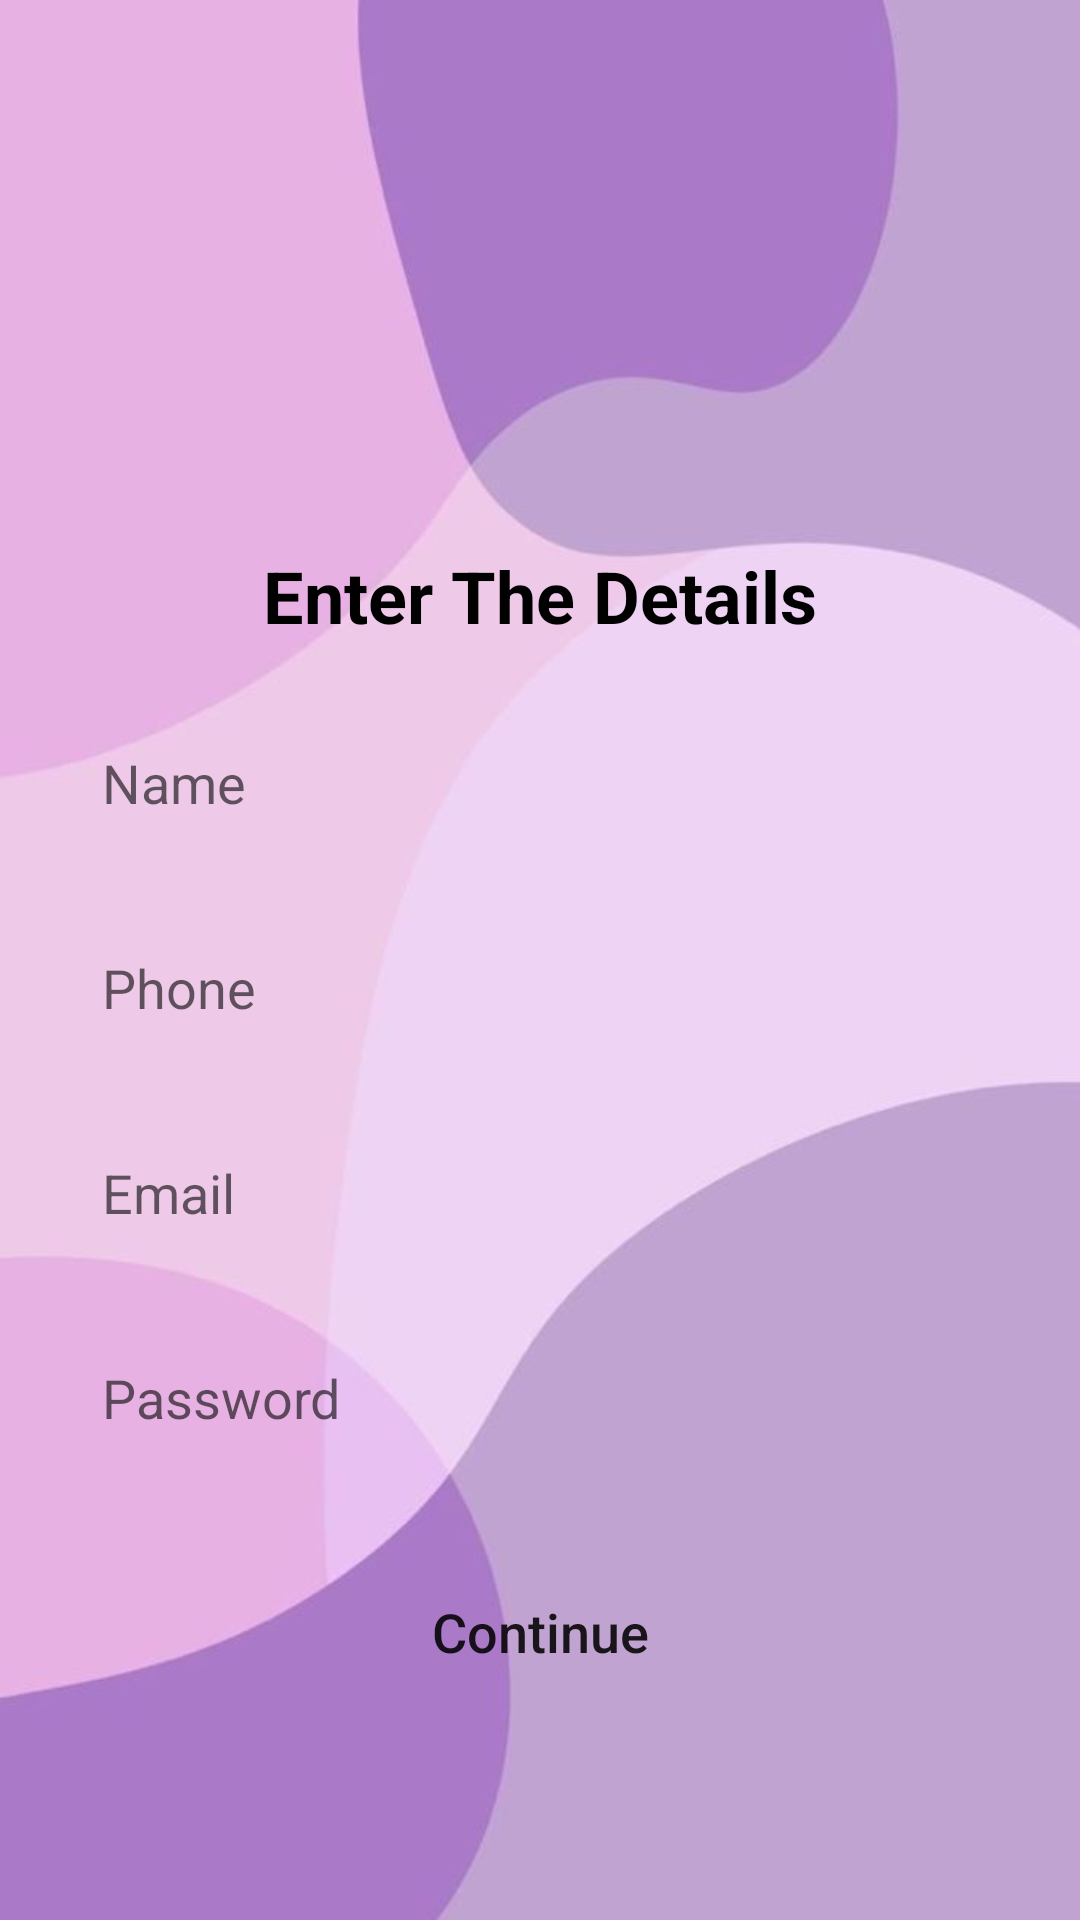

This screen was rendered from an Android layout file. Write that file and the resources it references.
<!-- AndroidManifest.xml: activity theme Theme.Noaction -->
<!-- res/layout/activity_register.xml -->
<?xml version="1.0" encoding="utf-8"?>
<androidx.constraintlayout.widget.ConstraintLayout xmlns:android="http://schemas.android.com/apk/res/android"
    xmlns:app="http://schemas.android.com/apk/res-auto"
    xmlns:tools="http://schemas.android.com/tools"
    android:layout_width="match_parent"
    android:layout_height="match_parent"
    android:background="@drawable/w3"
    tools:context=".RegisterActivity">

    <EditText
        android:id="@+id/EmailRegister"
        android:layout_width="0dp"
        android:layout_height="wrap_content"
        android:layout_marginStart="24dp"
        android:layout_marginEnd="24dp"
        android:layout_marginBottom="24dp"
        android:background="@drawable/custom_input"
        android:elevation="2dp"
        android:ems="10"
        android:hint="Email"
        android:inputType="textEmailAddress"
        android:padding="10dp"
        app:layout_constraintBottom_toTopOf="@+id/PasswordRegister"
        app:layout_constraintEnd_toEndOf="parent"
        app:layout_constraintStart_toStartOf="parent" />

    <TextView
        android:id="@+id/textView2"
        android:layout_width="wrap_content"
        android:layout_height="wrap_content"
        android:layout_marginBottom="24dp"
        android:text="Enter The Details"
        android:textColor="#000000"
        android:textSize="24sp"
        android:textStyle="bold"
        app:layout_constraintBottom_toTopOf="@+id/Name"
        app:layout_constraintEnd_toEndOf="@+id/Name"
        app:layout_constraintStart_toStartOf="@+id/Name" />

    <EditText
        android:id="@+id/Phone"
        android:layout_width="0dp"
        android:layout_height="wrap_content"
        android:layout_marginStart="24dp"
        android:layout_marginEnd="24dp"
        android:layout_marginBottom="24dp"
        android:background="@drawable/custom_input"
        android:elevation="2dp"
        android:ems="10"
        android:hint="Phone"
        android:inputType="number"
        android:padding="10dp"
        app:layout_constraintBottom_toTopOf="@+id/EmailRegister"
        app:layout_constraintEnd_toEndOf="parent"
        app:layout_constraintHorizontal_bias="0.0"
        app:layout_constraintStart_toStartOf="parent" />

    <EditText
        android:id="@+id/PasswordRegister"
        android:layout_width="0dp"
        android:layout_height="wrap_content"
        android:layout_marginStart="24dp"
        android:layout_marginEnd="24dp"
        android:layout_marginBottom="32dp"
        android:background="@drawable/custom_input"
        android:elevation="2dp"
        android:ems="10"
        android:hint="Password"
        android:inputType="textPassword"
        android:padding="10dp"
        app:layout_constraintBottom_toTopOf="@+id/Continue"
        app:layout_constraintEnd_toEndOf="parent"
        app:layout_constraintStart_toStartOf="parent" />

    <EditText
        android:id="@+id/Name"
        android:layout_width="0dp"
        android:layout_height="wrap_content"
        android:layout_marginStart="24dp"
        android:layout_marginEnd="24dp"
        android:layout_marginBottom="24dp"
        android:background="@drawable/custom_input"
        android:elevation="2dp"
        android:ems="10"
        android:hint="Name"
        android:inputType="textPersonName"
        android:padding="10dp"
        app:layout_constraintBottom_toTopOf="@+id/Phone"
        app:layout_constraintEnd_toEndOf="parent"
        app:layout_constraintStart_toStartOf="parent" />

    <Button
        android:id="@+id/Continue"
        android:layout_width="0dp"
        android:layout_height="wrap_content"
        android:layout_marginStart="32dp"
        android:layout_marginEnd="32dp"
        android:layout_marginBottom="72dp"
        android:background="@drawable/custom_button"

        android:text="Continue"
        android:textAllCaps="false"
        android:textSize="18sp"
        app:layout_constraintBottom_toBottomOf="parent"
        app:layout_constraintEnd_toEndOf="parent"
        app:layout_constraintHorizontal_bias="0.0"
        app:layout_constraintStart_toStartOf="parent" />
</androidx.constraintlayout.widget.ConstraintLayout>
<!-- resources referenced by this layout -->
<resources>
  <!-- drawable w3: jpg bitmap (drawable, 42090 bytes) -->
  <style name="Theme.Noaction" parent="Theme.MaterialComponents.DayNight.NoActionBar">
          
          <item name="colorPrimary">@color/purple_500</item>
          <item name="colorPrimaryVariant">@color/purple_700</item>
          <item name="colorOnPrimary">@color/white</item>
          
          <item name="colorSecondary">@color/teal_200</item>
          <item name="colorSecondaryVariant">@color/teal_700</item>
          <item name="colorOnSecondary">@color/black</item>
          
          <item name="android:statusBarColor" tools:targetApi="l">?attr/colorPrimaryVariant</item>
          
      </style>
  <color name="purple_500">#800080</color>
  <color name="purple_700">#550355</color>
  <color name="white">#FFFFFF</color>
  <color name="teal_200">#008080</color>
  <color name="teal_700">#66B2B2</color>
  <color name="black">#000000</color>
</resources>
